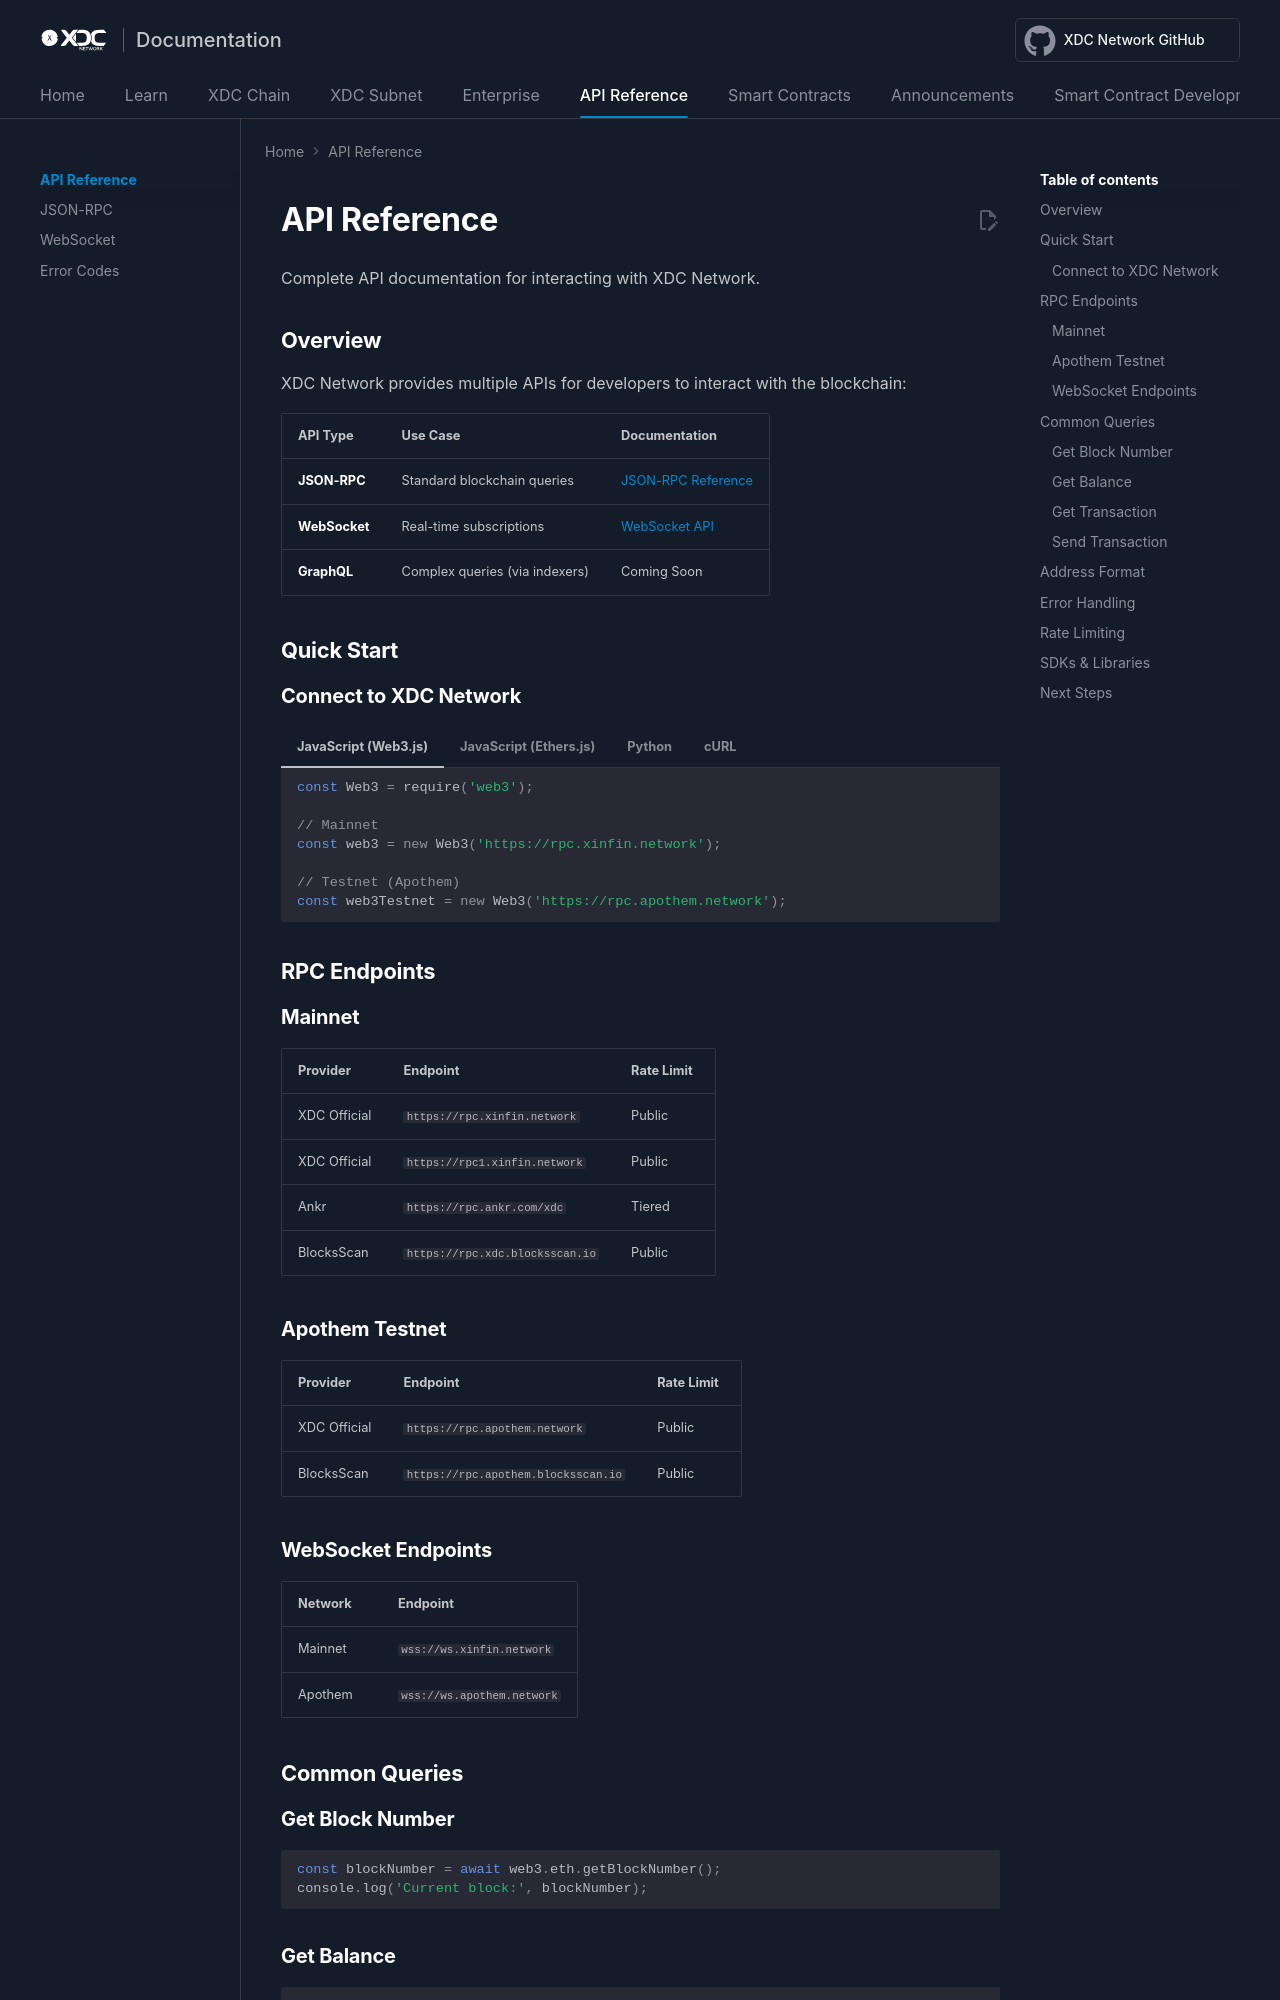

repository: XinFinOrg/Docs · page: api/index.html · generator: mkdocs

# API Reference

Complete API documentation for interacting with XDC Network.

## Overview

XDC Network provides multiple APIs for developers to interact with the blockchain:

| API Type | Use Case | Documentation |
|----------|----------|---------------|
| **JSON-RPC** | Standard blockchain queries | [JSON-RPC Reference](json-rpc.md) |
| **WebSocket** | Real-time subscriptions | [WebSocket API](./#websocket-endpoints) |
| **GraphQL** | Complex queries (via indexers) | Coming Soon |

## Quick Start

### Connect to XDC Network

=== "JavaScript (Web3.js)"
    ```javascript
    const Web3 = require('web3');
    
    // Mainnet
    const web3 = new Web3('https://rpc.xinfin.network');
    
    // Testnet (Apothem)
    const web3Testnet = new Web3('https://rpc.apothem.network');
    ```

=== "JavaScript (Ethers.js)"
    ```javascript
    const { ethers } = require('ethers');
    
    // Mainnet
    const provider = new ethers.JsonRpcProvider('https://rpc.xinfin.network');
    
    // Testnet
    const testnetProvider = new ethers.JsonRpcProvider('https://rpc.apothem.network');
    ```

=== "Python"
    ```python
    from web3 import Web3
    
    # Mainnet
    w3 = Web3(Web3.HTTPProvider('https://rpc.xinfin.network'))
    
    # Testnet
    w3_testnet = Web3(Web3.HTTPProvider('https://rpc.apothem.network'))
    ```

=== "cURL"
    ```bash
    curl -X POST https://rpc.xinfin.network \
      -H "Content-Type: application/json" \
      -d '{"jsonrpc":"2.0","method":"eth_blockNumber","params":[],"id":1}'
    ```

## RPC Endpoints

### Mainnet

| Provider | Endpoint | Rate Limit |
|----------|----------|------------|
| XDC Official | `https://rpc.xinfin.network` | Public |
| XDC Official | `https://rpc1.xinfin.network` | Public |
| Ankr | `https://rpc.ankr.com/xdc` | Tiered |
| BlocksScan | `https://rpc.xdc.blocksscan.io` | Public |
